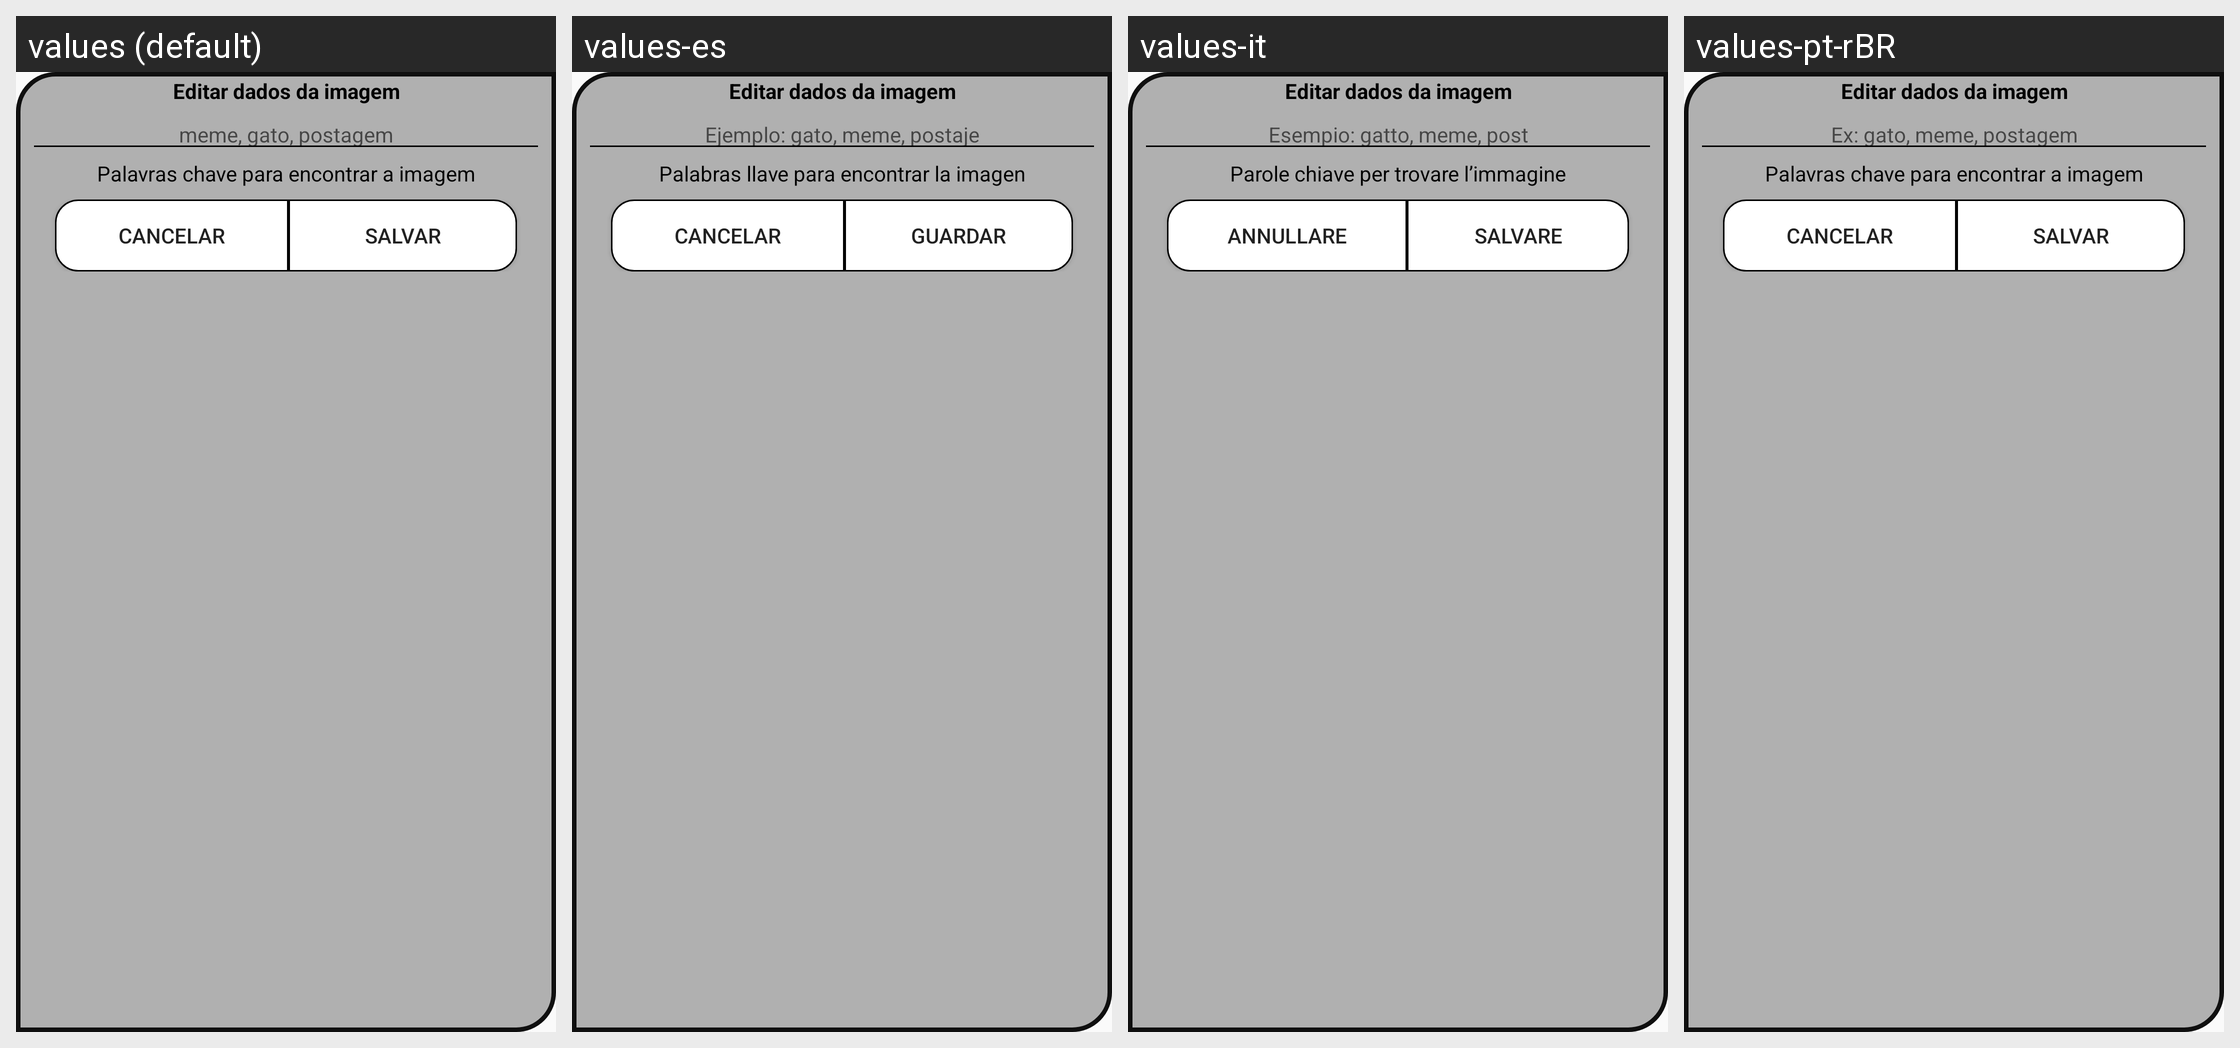

This grid shows one Android layout under several languages. Give, for every string resource on the screen, its name, the default text and each shown locale's text.
Android screen res/layout/edit_image_data.xml rendered under 4 locales, left to right: values (default), values-es, values-it, values-pt-rBR. Device: Nexus 5 (rendered at 1080×1920; each locale shown at half size, 540×960, under a caption strip naming it); theme AppTheme.
Strings drawn on this screen, with the default value and each locale's value (text and hints the layout hard-codes appear in the picture but are not listed):

edit_Image_info
  values: Editar dados da imagem
  values-es: Editar dados da imagem  [not translated; the default value is used]
  values-it: Editar dados da imagem  [not translated; the default value is used]
  values-pt-rBR: Editar dados da imagem  [not translated; the default value is used]

keywords_hint
  values: meme, gato, postagem
  values-es: Ejemplo: gato, meme, postaje
  values-it: Esempio: gatto, meme, post
  values-pt-rBR: Ex: gato, meme, postagem

keywords_to_find_image
  values: Palavras chave para encontrar a imagem
  values-es: Palabras llave para encontrar la imagen
  values-it: Parole chiave per trovare l’immagine
  values-pt-rBR: Palavras chave para encontrar a imagem

cancel
  values: Cancelar
  values-es: Cancelar
  values-it: Annullare
  values-pt-rBR: Cancelar

save
  values: Salvar
  values-es: Guardar
  values-it: Salvare
  values-pt-rBR: Salvar
